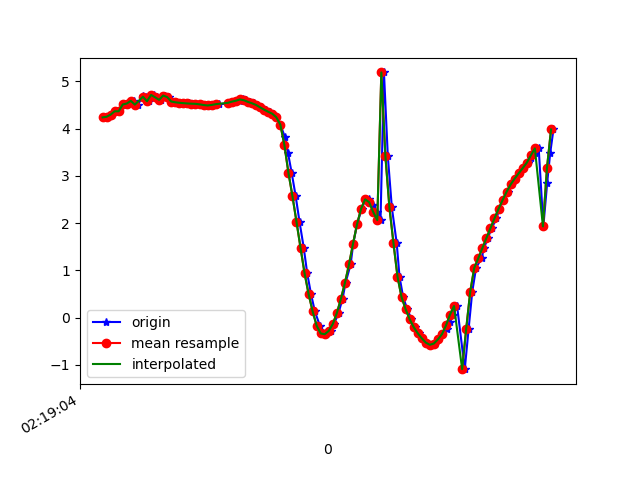

The data file committed next to this chart (first rows):
1617848344586, 543988152854932, 4.2390313, -3.6772745, 8.034194
1617848344609, 543988172085702, 4.252, -3.712, 8.011
1617848344628, 543988191316472, 4.298, -3.871, 7.911
1617848344641, 543988210547242, 4.368, -3.862, 7.877
1617848344660, 543988229778012, 4.368, -3.857, 7.879
1617848344683, 543988249008782, 4.513, -3.925, 7.764
1617848344703, 543988268239552, 4.52, -3.888, 7.778
1617848344717, 543988287470322, 4.545, -4.022, 7.695
1617848344736, 543988306701092, 4.589, -4.038, 7.66
1617848344755, 543988325931862, 4.51, -4.154, 7.645
1617848344780, 543988345162632, 4.684, -4.248, 7.487
1617848344793, 543988364393402, 4.67, -4.294, 7.469
1617848344812, 543988383624172, 4.58, -4.464, 7.425
1617848344836, 543988402854942, 4.714, -4.546, 7.29
1617848344852, 543988422085712, 4.665, -4.581, 7.3
1617848344870, 543988441316482, 4.61, -4.748, 7.228
1617848344888, 543988460547252, 4.702, -4.779, 7.148
1617848344907, 543988479778022, 4.668, -4.792, 7.162
1617848344930, 543988499008792, 4.575, -4.908, 7.143
1617848344946, 543988518239562, 4.558, -4.98, 7.104
1617848344965, 543988537470332, 4.548, -5.045, 7.064
1617848344985, 543988556701102, 4.54, -5.106, 7.025
1617848345009, 543988575931872, 4.534, -5.169, 6.983
1617848345021, 543988595162642, 4.529, -5.24, 6.933
1617848345041, 543988614393412, 4.526, -5.303, 6.887
1617848345060, 543988633624182, 4.516, -5.35, 6.858
1617848345084, 543988652854952, 4.501, -5.379, 6.844
1617848345103, 543988672085722, 4.49, -5.399, 6.836
1617848345117, 543988691316492, 4.492, -5.414, 6.823
1617848345136, 543988710547262, 4.502, -5.428, 6.805
1617848345155, 543988729778032, 4.519, -5.441, 6.784
1617848345217, 543988749008802, 4.537, -5.445, 6.768
1617848345219, 543988768239572, 4.556, -5.428, 6.769
1617848345221, 543988787470342, 4.572, -5.376, 6.799
1617848345258, 543988806701112, 4.592, -5.296, 6.849
1617848345274, 543988825931882, 4.615, -5.195, 6.91
1617848345275, 543988845162652, 4.623, -5.081, 6.989
1617848345288, 543988864393422, 4.602, -4.967, 7.085
1617848345311, 543988883624192, 4.566, -4.887, 7.163
1617848345329, 543988902854962, 4.538, -4.868, 7.194
1617848345345, 543988922085732, 4.502, -4.892, 7.2
1617848345364, 543988941316502, 4.451, -4.941, 7.198
1617848345389, 543988960547272, 4.402, -5.05, 7.152
1617848345408, 543988979778042, 4.358, -5.338, 6.968
1617848345422, 543988999008812, 4.317, -5.897, 6.53
1617848345441, 543989018373463, 4.242, -6.677, 5.785
1617848345460, 543989037604233, 4.086, -7.545, 4.734
1617848345482, 543989056835003, 3.832, -8.345, 3.425
1617848345498, 543989076065773, 3.484, -8.976, 1.827
1617848345516, 543989095296543, 3.07, -9.307, -0.008256
1617848345536, 543989114527313, 2.572, -9.309, -1.661
1617848345555, 543989133758083, 2.029, -9.212, -2.658
1617848345576, 543989152988853, 1.478, -9.134, -3.229
1617848345593, 543989172219623, 0.94, -8.905, -3.982
1617848345612, 543989191450393, 0.4977, -8.535, -4.789
1617848345631, 543989210681163, 0.1311, -8.266, -5.262
1617848345656, 543989229911933, -0.1734, -8.126, -5.476
1617848345669, 543989249142703, -0.3362, -8.017, -5.627
1617848345688, 543989268373473, -0.3517, -7.927, -5.751
1617848345709, 543989287604243, -0.2803, -7.912, -5.776
1617848345726, 543989306835013, -0.1335, -7.938, -5.746
... 56 more rows
